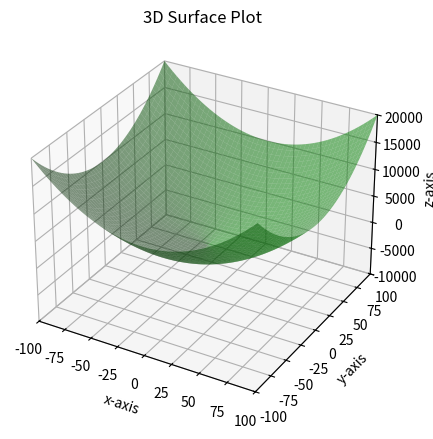

Python code for this plot:
#3D surface plot

import numpy as np
import matplotlib.pyplot as plt

x=np.linspace(-100,100,1000)   
y=np.linspace(-100,100,1000) 
X,Y=np.meshgrid(x,y)
u=X**2+Y**2

fig=plt.figure(figsize=(5,5),dpi=100)
ax=plt.axes(projection='3d')

ax.plot_surface(X,Y,u,color='green',alpha=0.5)
#ax.plot_surface(X,Y,u,cmap='Greens')   #Used to create gradient of colour. Can use Greys,Grays,Purples,Blues,Oranges,Reds,YlOrRd,OrRd,PuRd,Rd,Pu,BuPu,GnBu,YlGuBu,BuGn,etc
ax.set_title('3D Surface Plot')
ax.set_ylabel('y-axis')
ax.set_xlabel('x-axis')
ax.set_zlabel('z-axis')
ax.set_xlim(-100,100)
ax.set_ylim(-100,100)
ax.set_zlim(-10000,20000)

fig.savefig('S:\\Documents\\Github\\Computational-Physics-UG\\Methods of graph plotting\\3D_plot\\Python Files\\surface.png')
plt.show()